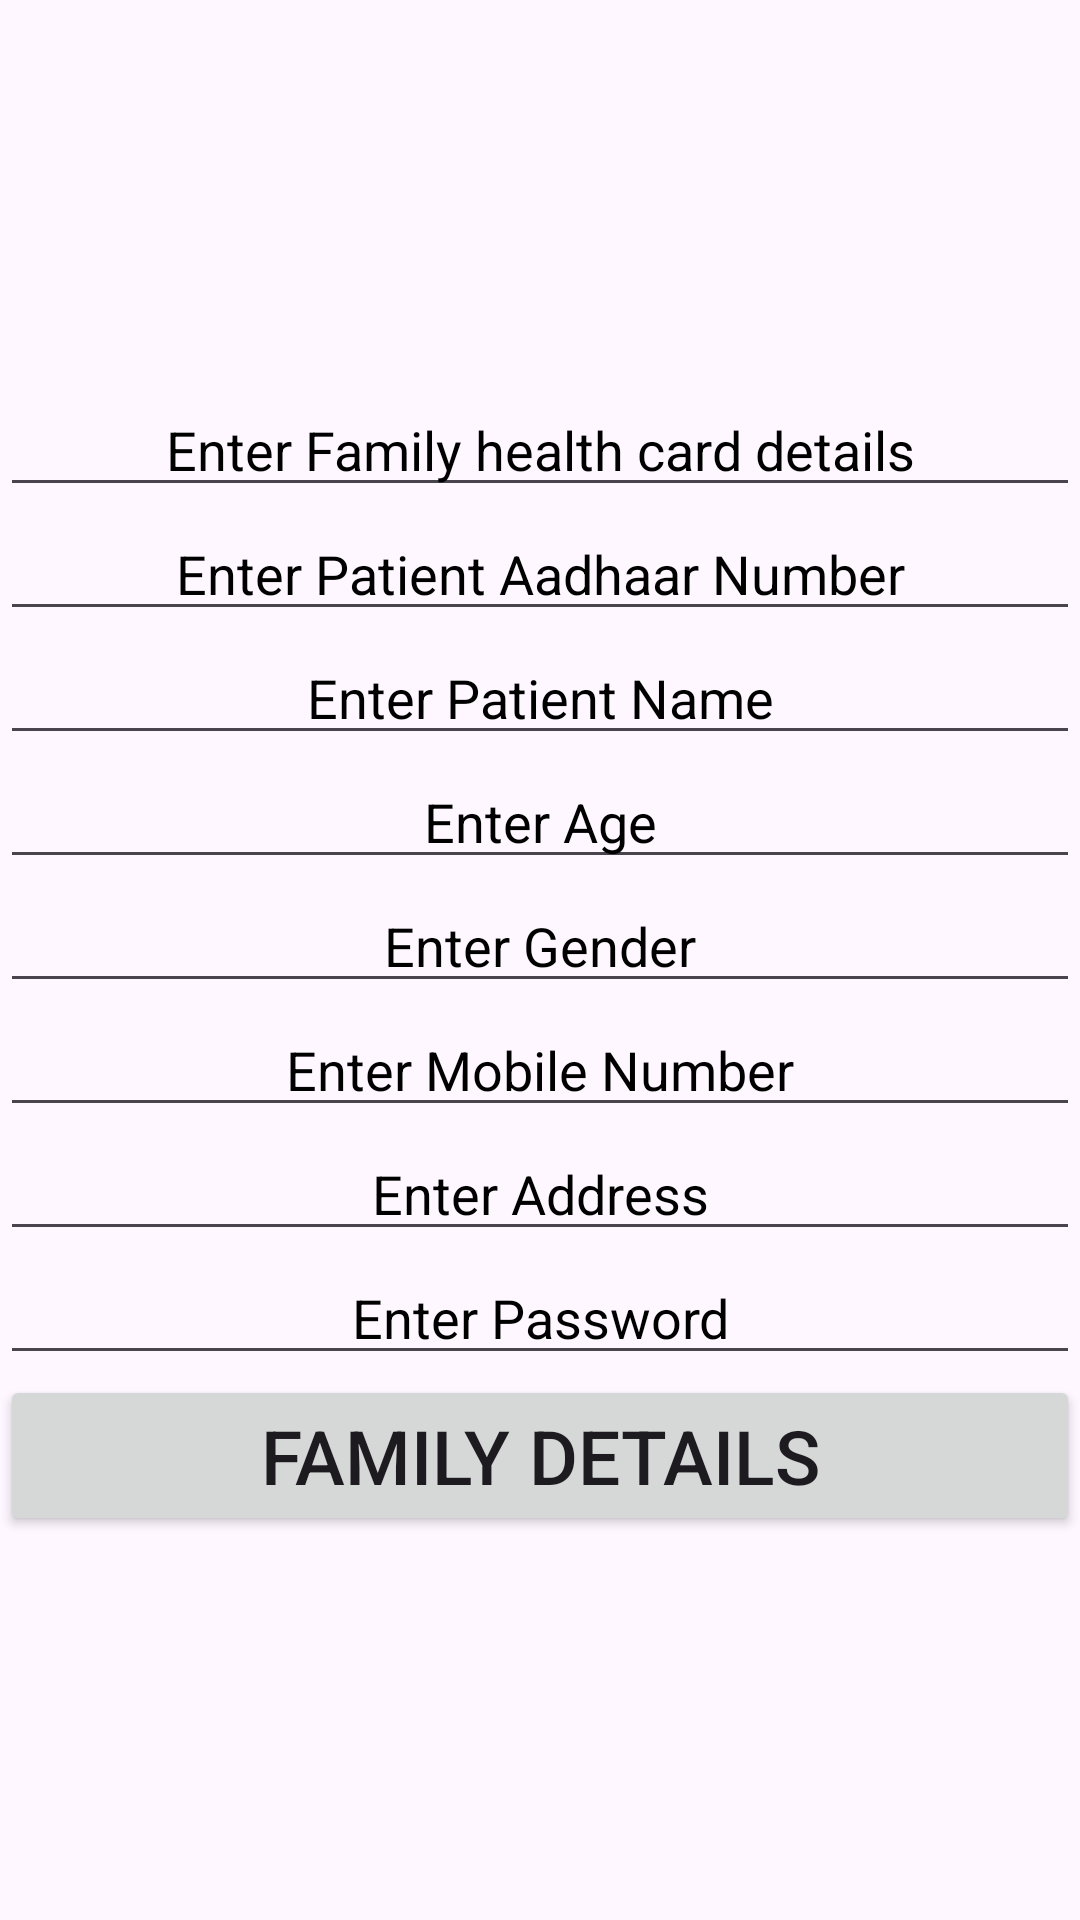

Write the Android layout XML for this screen, with the resource values it uses.
<!-- AndroidManifest.xml: application theme Theme.MobileHealthInformation -->
<!-- res/layout/activity_add_patient.xml -->
<?xml version="1.0" encoding="utf-8"?>
<LinearLayout xmlns:android="http://schemas.android.com/apk/res/android"
    xmlns:tools="http://schemas.android.com/tools"
    android:layout_width="match_parent"
    android:orientation="vertical"
    android:layout_height="match_parent"
    tools:context=".view.AddPatient"
    android:background="@drawable/background1"
    android:gravity="center">
    <EditText
        android:gravity="center"
        android:layout_width="match_parent"
        android:layout_height="wrap_content"
        android:textColorHint="@color/black"
        android:textColor="@color/black"
        android:hint="Enter Family health card details"
        android:id="@+id/addhealthcardnumber"/>


    <EditText
        android:gravity="center"
        android:layout_width="match_parent"
        android:layout_height="wrap_content"
        android:textColorHint="@color/black"
        android:textColor="@color/black"
        android:hint="Enter Patient Aadhaar Number"
        android:id="@+id/addpatientaadhaarnumber"/>

    <EditText
        android:gravity="center"
        android:layout_width="match_parent"
        android:layout_height="wrap_content"
        android:hint="Enter Patient Name"
        android:textColor="@color/black"
        android:textColorHint="@color/black"
        android:id="@+id/addpatientname"/>

    <EditText
        android:gravity="center"
        android:layout_width="match_parent"
        android:layout_height="wrap_content"
        android:hint="Enter Age"
        android:textColor="@color/black"
        android:textColorHint="@color/black"
        android:id="@+id/addpatientage"/>

    <EditText
        android:gravity="center"
        android:layout_width="match_parent"
        android:layout_height="wrap_content"
        android:hint="Enter Gender"
        android:textColor="@color/black"
        android:textColorHint="@color/black"
        android:id="@+id/addpatientgender"/>

    <EditText
        android:gravity="center"
        android:layout_width="match_parent"
        android:layout_height="wrap_content"
        android:hint="Enter Mobile Number"
        android:textColor="@color/black"
        android:textColorHint="@color/black"
        android:id="@+id/addpatientcontactnumber"/>

    <EditText
        android:gravity="center"
        android:layout_width="match_parent"
        android:layout_height="wrap_content"
        android:hint="Enter Address"
        android:textColor="@color/black"
        android:textColorHint="@color/black"
        android:id="@+id/addpatientaddress"/>

    <EditText
        android:gravity="center"
        android:layout_width="match_parent"
        android:layout_height="wrap_content"
        android:hint="Enter Password"
        android:textColor="@color/black"
        android:textColorHint="@color/black"
        android:id="@+id/password"/>

    <Button
        android:id="@+id/addfamilynumbersnextbutton"
        android:layout_width="match_parent"
        android:layout_height="wrap_content"
        android:text="Family Details"
        android:textSize="25dp" />

</LinearLayout>
<!-- resources referenced by this layout -->
<resources>
  <style name="Theme.MobileHealthInformation" parent="Base.Theme.MobileHealthInformation" />
  <style name="Base.Theme.MobileHealthInformation" parent="Theme.Material3.DayNight.NoActionBar">
          
          <item name="colorPrimary">#03A9F4</item>
      </style>
  <!-- not gathered from this repository: default colours our renderer supplied (Android Studio template values) -->
  <color name="black">#FF000000</color>
</resources>
